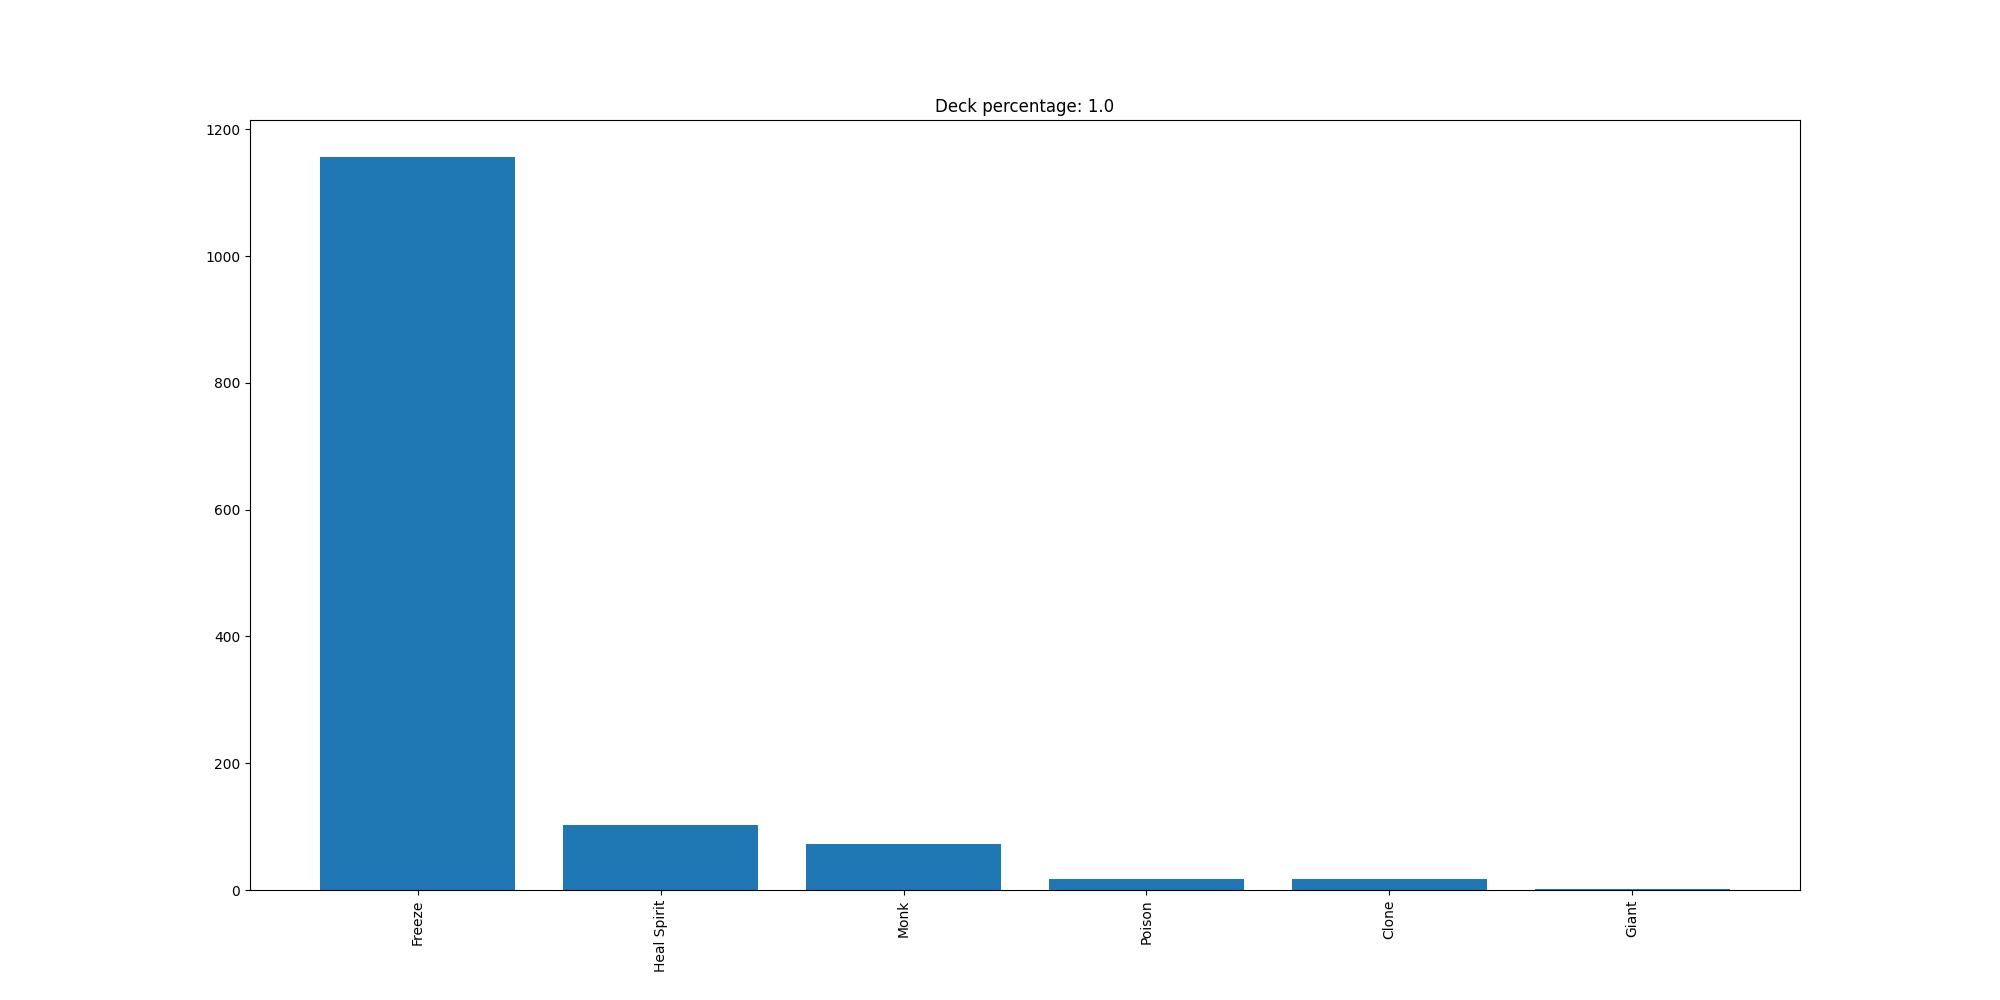

Data behind this chart, as committed beside it:
Freeze, 1157
Heal Spirit, 103
Monk, 73
Poison, 17
Clone, 17
Giant, 1
